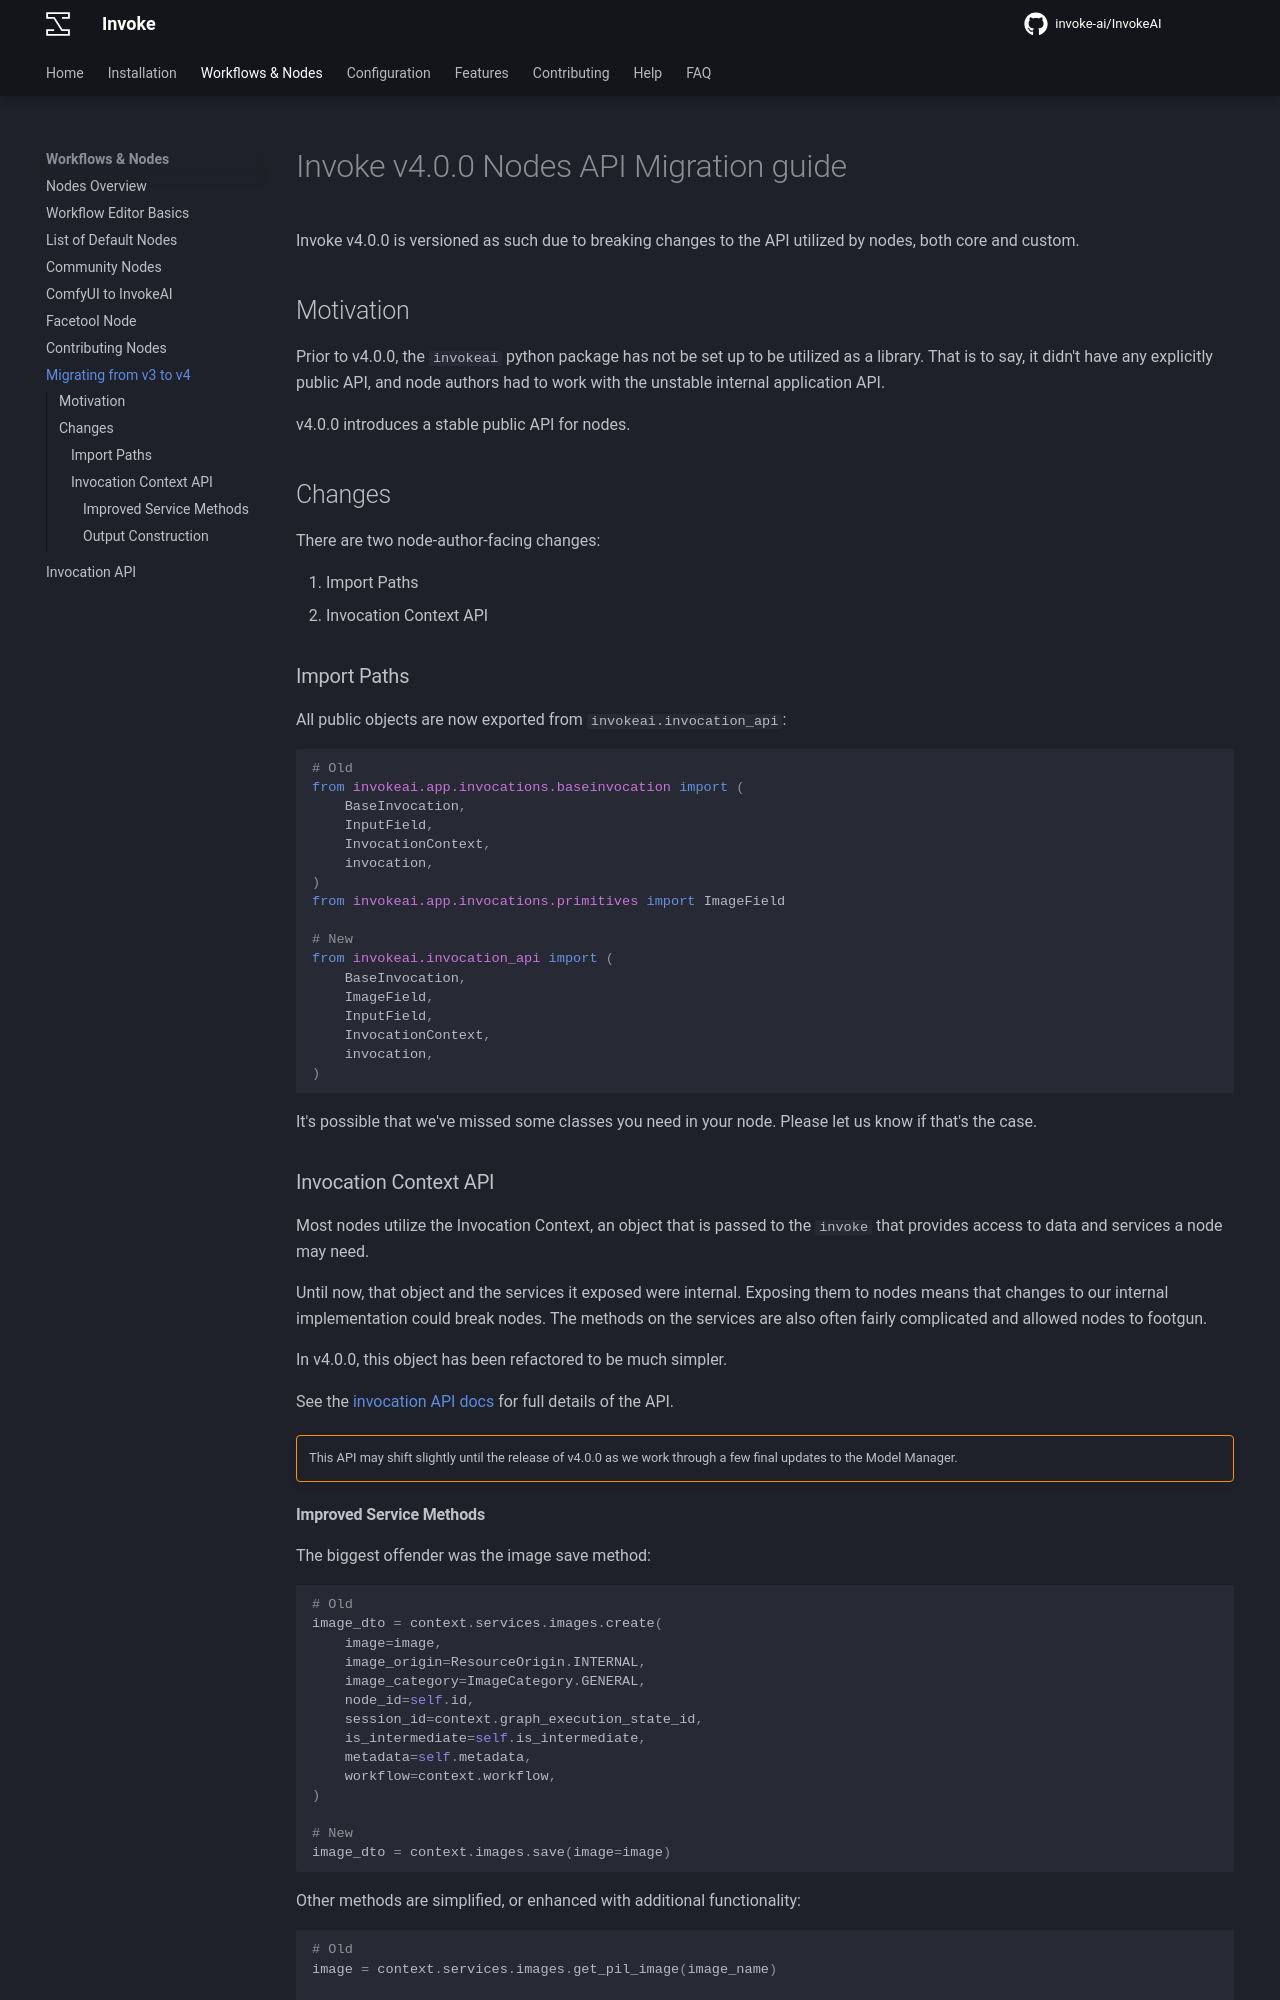

repository: i-huzaifa-arshad/InvokeAI-v5.2.0 · page: nodes/NODES_MIGRATION_V3_V4/index.html · generator: mkdocs

# Invoke v4.0.0 Nodes API Migration guide

Invoke v4.0.0 is versioned as such due to breaking changes to the API utilized
by nodes, both core and custom.

## Motivation

Prior to v4.0.0, the `invokeai` python package has not be set up to be utilized
as a library. That is to say, it didn't have any explicitly public API, and node
authors had to work with the unstable internal application API.

v4.0.0 introduces a stable public API for nodes.

## Changes

There are two node-author-facing changes:

1. Import Paths
1. Invocation Context API

### Import Paths

All public objects are now exported from `invokeai.invocation_api`:

```py
# Old
from invokeai.app.invocations.baseinvocation import (
    BaseInvocation,
    InputField,
    InvocationContext,
    invocation,
)
from invokeai.app.invocations.primitives import ImageField

# New
from invokeai.invocation_api import (
    BaseInvocation,
    ImageField,
    InputField,
    InvocationContext,
    invocation,
)
```

It's possible that we've missed some classes you need in your node. Please let
us know if that's the case.

### Invocation Context API

Most nodes utilize the Invocation Context, an object that is passed to the
`invoke` that provides access to data and services a node may need.

Until now, that object and the services it exposed were internal. Exposing them
to nodes means that changes to our internal implementation could break nodes.
The methods on the services are also often fairly complicated and allowed nodes
to footgun.

In v4.0.0, this object has been refactored to be much simpler.

See the [invocation API docs](./invocation-api.md) for full details of the API.

!!! warning ""

    This API may shift slightly until the release of v4.0.0 as we work through a few final updates to the Model Manager.
